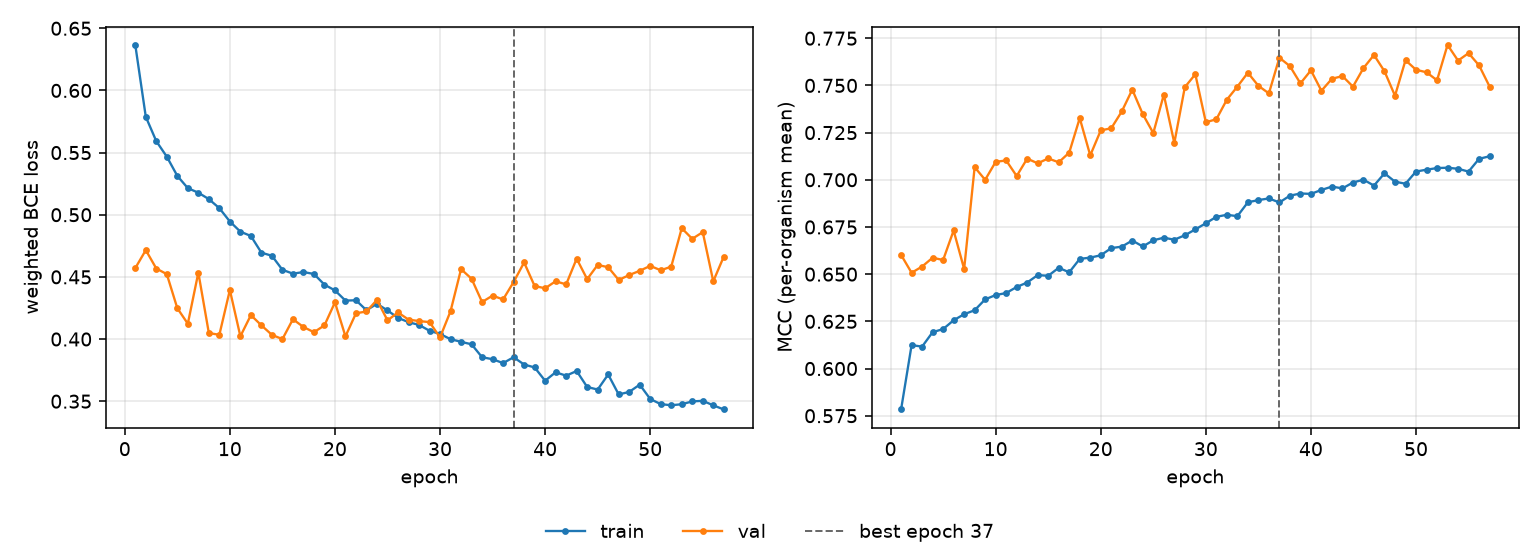

The file beside this chart, header and first rows:
epoch, tr_loss, vl_loss, tr_mcc, vl_mcc, is_best
1, 0.6366, 0.457, 0.5783, 0.6602, False
2, 0.5788, 0.4715, 0.6124, 0.6507, False
3, 0.5592, 0.4567, 0.6116, 0.654, False
4, 0.5467, 0.4522, 0.6192, 0.6587, False
5, 0.5312, 0.4248, 0.6209, 0.6575, False
6, 0.5214, 0.4123, 0.6256, 0.6731, False
7, 0.5177, 0.4535, 0.6288, 0.6527, False
8, 0.5126, 0.4048, 0.6309, 0.7067, False
9, 0.5053, 0.4034, 0.6366, 0.7, False
10, 0.4945, 0.4394, 0.6389, 0.7095, False
11, 0.4864, 0.4022, 0.64, 0.7102, False
12, 0.4829, 0.4192, 0.6432, 0.702, False
13, 0.4695, 0.411, 0.6456, 0.7112, False
14, 0.467, 0.4034, 0.6495, 0.7087, False
15, 0.4557, 0.3999, 0.6491, 0.7113, False
16, 0.4526, 0.4159, 0.6534, 0.7093, False
17, 0.4539, 0.4097, 0.651, 0.7144, False
18, 0.4523, 0.4055, 0.6581, 0.7327, False
19, 0.4438, 0.411, 0.6588, 0.7129, False
20, 0.4391, 0.4295, 0.66, 0.7262, False
21, 0.4309, 0.4021, 0.6638, 0.7273, False
22, 0.4312, 0.4207, 0.6646, 0.7362, False
23, 0.4232, 0.4222, 0.6678, 0.7478, False
24, 0.4284, 0.4315, 0.6647, 0.7348, False
25, 0.423, 0.415, 0.6679, 0.7247, False
26, 0.4171, 0.4214, 0.6693, 0.7451, False
27, 0.4136, 0.4156, 0.6682, 0.7195, False
28, 0.4114, 0.4145, 0.6706, 0.7491, False
29, 0.4067, 0.4136, 0.6737, 0.7559, False
30, 0.4041, 0.4013, 0.677, 0.7305, False
31, 0.3999, 0.4224, 0.6804, 0.7321, False
32, 0.3978, 0.4562, 0.6815, 0.7424, False
33, 0.3958, 0.4485, 0.6807, 0.7494, False
34, 0.3854, 0.4298, 0.6881, 0.7567, False
35, 0.3838, 0.4349, 0.6892, 0.7498, False
36, 0.3806, 0.4318, 0.6901, 0.7458, False
37, 0.3854, 0.4458, 0.688, 0.7647, True
38, 0.3795, 0.4616, 0.6916, 0.7602, False
39, 0.3772, 0.4427, 0.6927, 0.7511, False
40, 0.3665, 0.4408, 0.6925, 0.758, False
41, 0.3733, 0.4465, 0.6946, 0.7472, False
42, 0.3705, 0.444, 0.6964, 0.7535, False
43, 0.3743, 0.4647, 0.6954, 0.7549, False
44, 0.3614, 0.4482, 0.6986, 0.7494, False
45, 0.3594, 0.4596, 0.7001, 0.7592, False
46, 0.3715, 0.4578, 0.6969, 0.7661, False
47, 0.3554, 0.4475, 0.7034, 0.7575, False
48, 0.3575, 0.4515, 0.699, 0.7445, False
49, 0.3633, 0.4549, 0.6979, 0.7634, False
50, 0.3518, 0.4589, 0.7044, 0.7583, False
51, 0.3476, 0.4553, 0.7053, 0.757, False
52, 0.3467, 0.4582, 0.7062, 0.7527, False
53, 0.3476, 0.4892, 0.7064, 0.7714, False
54, 0.3498, 0.4806, 0.7058, 0.7631, False
55, 0.3503, 0.486, 0.7043, 0.7671, False
56, 0.3467, 0.4464, 0.7111, 0.7606, False
57, 0.3433, 0.4663, 0.7125, 0.7494, False
